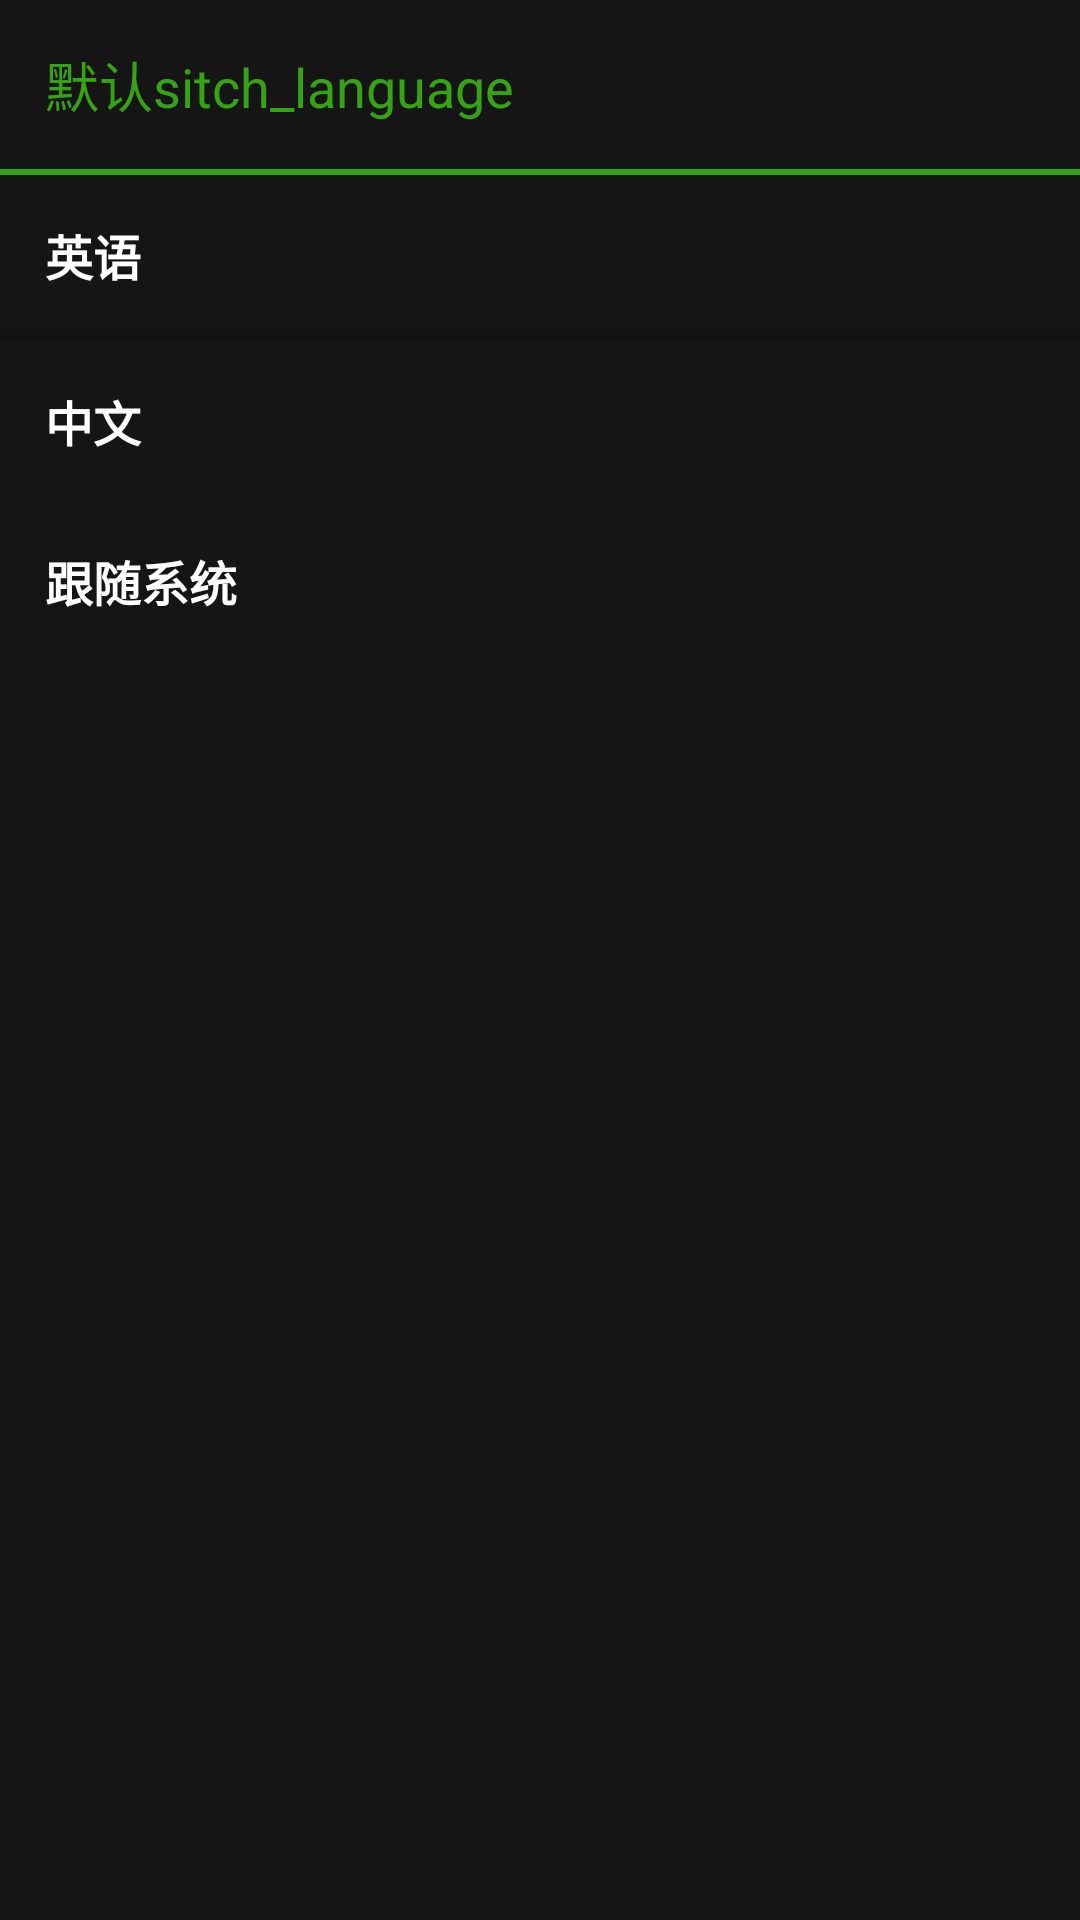

Android layout source for this screen:
<!-- AndroidManifest.xml: application theme AppTheme -->
<!-- res/layout/dialog_select_lanuage.xml -->
<?xml version="1.0" encoding="utf-8"?>
<RelativeLayout xmlns:android="http://schemas.android.com/apk/res/android"
    android:layout_width="match_parent"
    android:layout_height="match_parent"
    android:background="#151515" >

    <TextView
        android:id="@+id/clear_cache_title"
        android:layout_width="match_parent"
        android:layout_height="wrap_content"
        android:padding="15dp"
        android:text="@string/switch_language"
        android:textColor="#36a315"
        android:textSize="18sp" />

    <TextView
        android:id="@+id/clear_cache_line"
        android:layout_width="match_parent"
        android:layout_height="2dp"
        android:layout_below="@+id/clear_cache_title"
        android:background="#36a315" />

    <TextView
        android:id="@+id/select_english"
        android:layout_width="match_parent"
        android:layout_height="wrap_content"
        android:layout_below="@+id/clear_cache_line"
        android:padding="15dp"
        android:text="@string/english"
        android:textColor="@android:color/white"
        android:textSize="16sp"
        android:textStyle="bold" />

    <TextView
        android:id="@+id/clear_cache_line_1"
        android:layout_width="match_parent"
        android:layout_height="2dp"
        android:layout_below="@+id/select_english"
        android:background="#121212" />

    <TextView
        android:id="@+id/select_chinese"
        android:layout_width="match_parent"
        android:layout_height="wrap_content"
        android:layout_below="@+id/clear_cache_line_1"
        android:padding="15dp"
        android:text="@string/chinese"
        android:textColor="@android:color/white"
        android:textSize="16sp"
        android:textStyle="bold" />
    <TextView
        android:id="@+id/follow_system"
        android:layout_width="match_parent"
        android:layout_height="wrap_content"
        android:layout_below="@+id/select_chinese"
        android:padding="15dp"
        android:text="跟随系统"
        android:textColor="@android:color/white"
        android:textSize="16sp"
        android:textStyle="bold" />

</RelativeLayout>
<!-- resources referenced by this layout -->
<resources>
  <string name="chinese">中文</string>
  <string name="english">英语</string>
  <string name="switch_language">默认sitch_language</string>
  <style name="AppTheme" parent="Theme.AppCompat.Light.DarkActionBar">
          
          <item name="colorPrimary">@color/colorPrimary</item>
          <item name="colorPrimaryDark">@color/colorPrimaryDark</item>
          <item name="colorAccent">@color/colorAccent</item>
      </style>
  <!-- not gathered from this repository: default colours our renderer supplied (Android Studio template values) -->
  <color name="colorPrimary">#FF6200EE</color>
  <color name="colorPrimaryDark">#FF3700B3</color>
  <color name="colorAccent">#FF03DAC5</color>
</resources>
